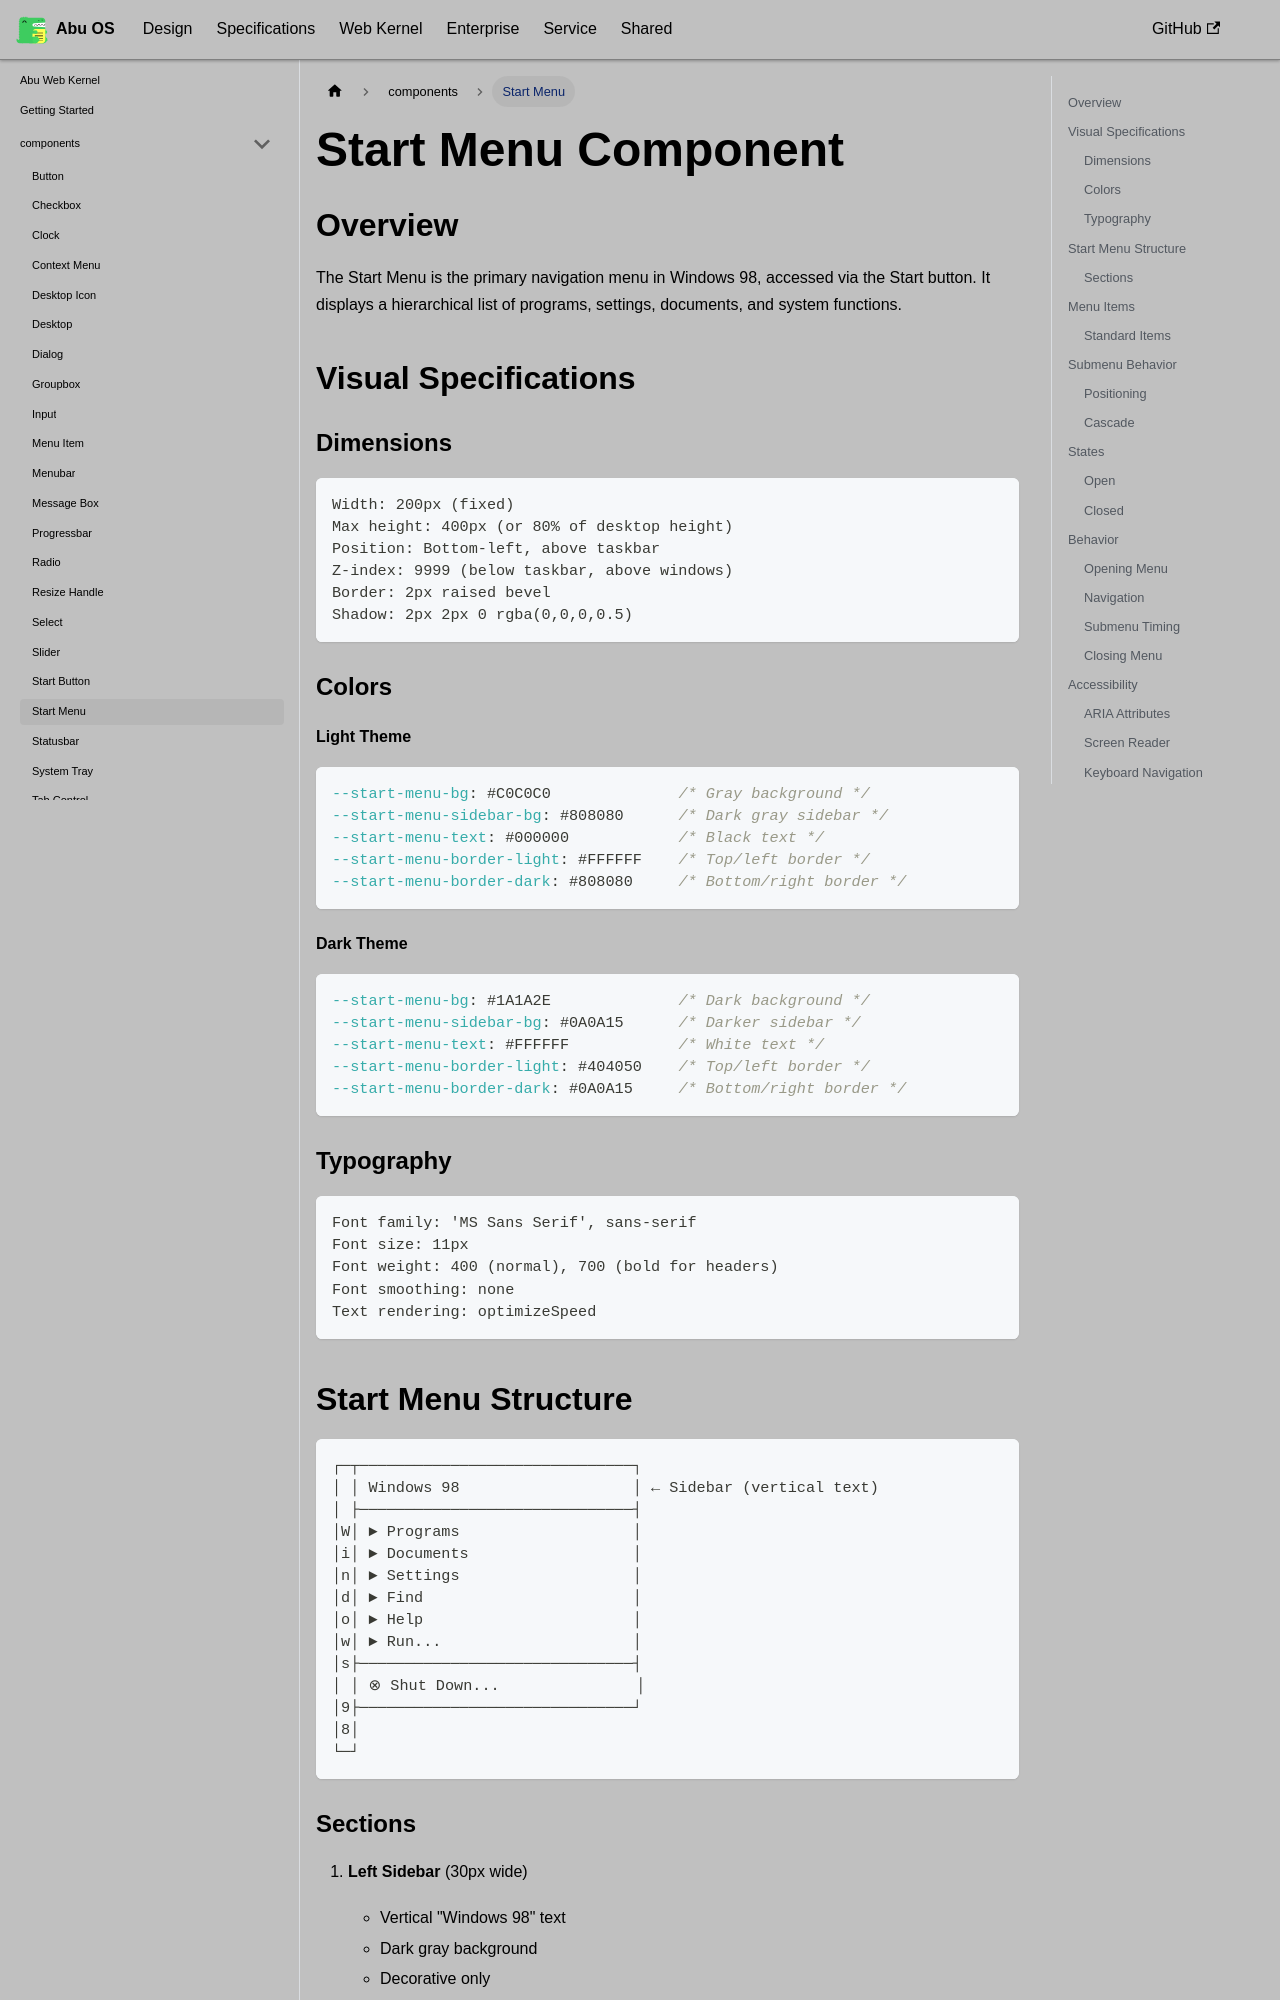

repository: OstrichDeveloper/Abu-98-Specification · page: docs/abu-web-kernel/components/start-menu/index.html · generator: docusaurus

---
id: start-menu
title: Start Menu
---

# Start Menu Component

## Overview

The Start Menu is the primary navigation menu in Windows 98, accessed via the Start button. It displays a hierarchical list of programs, settings, documents, and system functions.

## Visual Specifications

### Dimensions

```
Width: 200px (fixed)
Max height: 400px (or 80% of desktop height)
Position: Bottom-left, above taskbar
Z-index: 9999 (below taskbar, above windows)
Border: 2px raised bevel
Shadow: 2px 2px 0 rgba(0,0,0,0.5)
```

### Colors

#### Light Theme

```css
--start-menu-bg: #C0C0C0              /* Gray background */
--start-menu-sidebar-bg: #808080      /* Dark gray sidebar */
--start-menu-text: #000000            /* Black text */
--start-menu-border-light: #FFFFFF    /* Top/left border */
--start-menu-border-dark: #808080     /* Bottom/right border */
```

#### Dark Theme

```css
--start-menu-bg: #1A1A2E              /* Dark background */
--start-menu-sidebar-bg: #0A0A15      /* Darker sidebar */
--start-menu-text: #FFFFFF            /* White text */
--start-menu-border-light: #404050    /* Top/left border */
--start-menu-border-dark: #0A0A15     /* Bottom/right border */
```

### Typography

```
Font family: 'MS Sans Serif', sans-serif
Font size: 11px
Font weight: 400 (normal), 700 (bold for headers)
Font smoothing: none
Text rendering: optimizeSpeed
```
